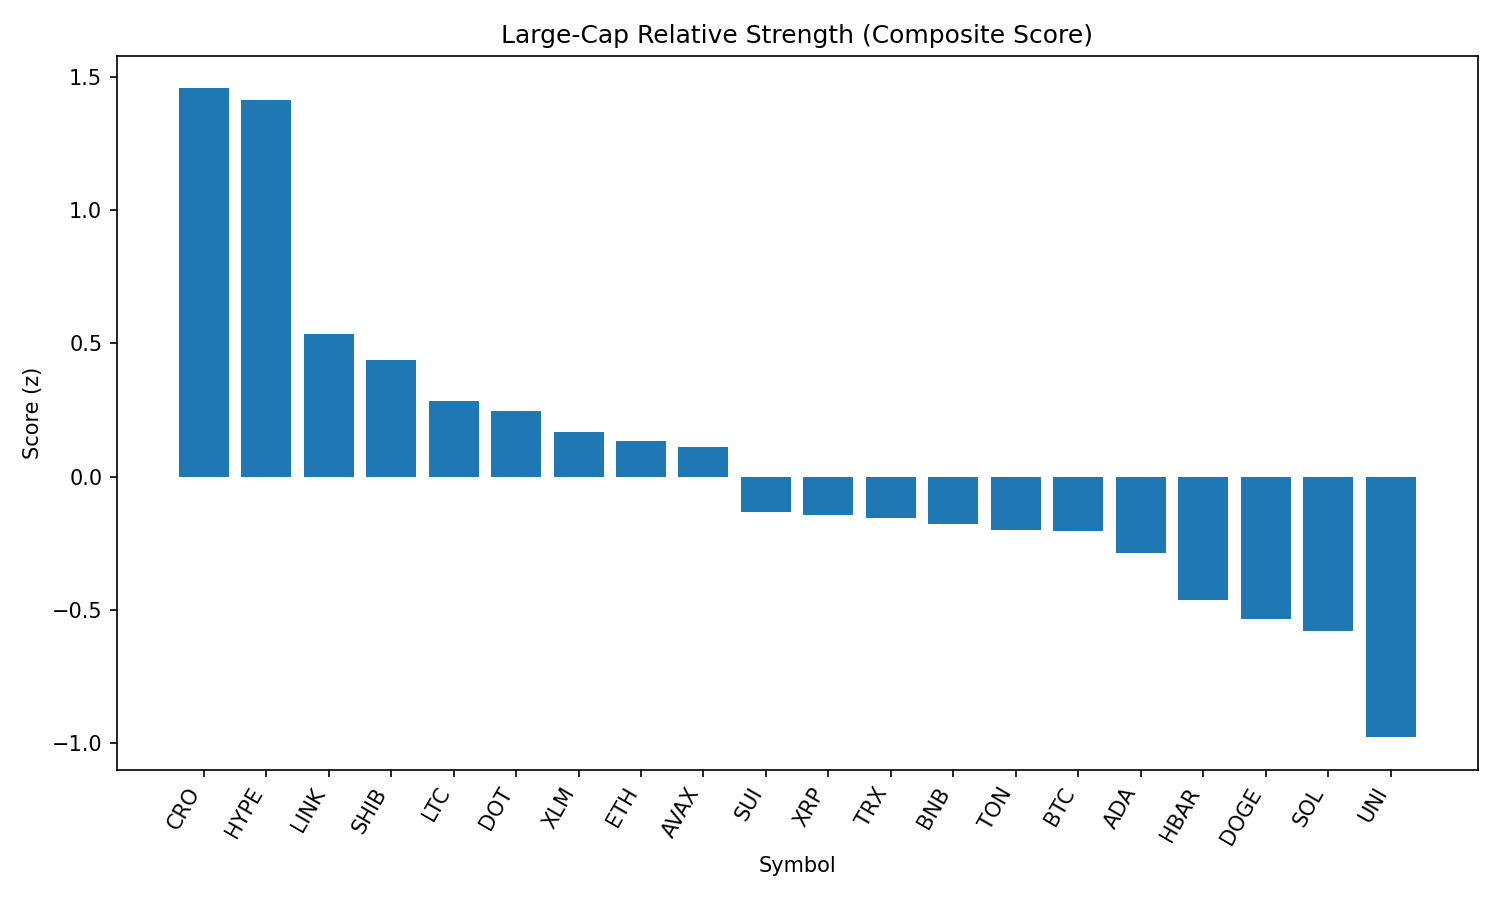

The file beside this chart, header and first rows:
rank, name, symbol, price, pct_1h, pct_24h, pct_7d, pct_1h_vs_btc, pct_24h_vs_btc, pct_7d_vs_btc, market_cap_rank, market_cap, volume_usd, score
1, Cronos, CRO, 0.1603, 0.4226, 2.45, 9.392, 0.331, 3.349, 13.76, 36, 5385401552, 63559014, 1.458
2, Hyperliquid, HYPE, 45.48, 0.8418, 1.048, 6.776, 0.7502, 1.946, 11.14, 14, 15181181609, 487675491, 1.416
3, Chainlink, LINK, 23.43, 1.741, -4.437, -3.676, 1.649, -3.538, 0.6906, 13, 15812453418, 1777469262, 0.5341
4, Shiba Inu, SHIB, 1.226e-05, 0.589, -0.3657, -2.135, 0.4974, 0.5329, 2.232, 29, 7218512533, 282153655, 0.4383
5, Litecoin, LTC, 110.8, 0.468, -0.1083, -4.286, 0.3764, 0.7903, 0.08047, 26, 8432247605, 854574795, 0.2835
6, Polkadot, DOT, 3.81, 0.6192, -1.528, -1.119, 0.5276, -0.629, 3.248, 34, 5787068265, 369230350, 0.2478
7, Stellar, XLM, 0.3886, 0.4376, -0.362, -4.881, 0.3459, 0.5365, -0.514, 18, 12160495270, 290239843, 0.1678
8, Ethereum, ETH, 4439, 0.3758, -2.212, 3.631, 0.2841, -1.314, 7.998, 2, 534443937726, 45372768043, 0.1322
9, Avalanche, AVAX, 23.48, 0.5822, -2.473, 1.34, 0.4906, -1.574, 5.707, 23, 9907110541, 720770337, 0.1102
10, Sui, SUI, 3.41, 0.2643, -1.103, -4.153, 0.1727, -0.2041, 0.2134, 20, 11978128989, 1623537097, -0.1313
11, XRP, XRP, 2.91, 0.07541, -0.5392, -3.542, -0.01621, 0.3594, 0.8251, 3, 172940792143, 6288167299, -0.1459
12, TRON, TRX, 0.3464, 0.1441, -1.335, -1.068, 0.05251, -0.4369, 3.299, 9, 32795366193, 1463442303, -0.1568
13, BNB, BNB, 843.5, 0.00895, -1.05, -0.1428, -0.08267, -0.1517, 4.224, 5, 117488215708, 2078601702, -0.1765
14, Toncoin, TON, 3.14, 0.2014, -1.32, -3.201, 0.1098, -0.4218, 1.166, 27, 8060478372, 192950842, -0.1995
15, Bitcoin, BTC, 110333, 0.09162, -0.8986, -4.367, 0.0, 0.0, 0.0, 1, 2197258677260, 54936077139, -0.2057
16, Cardano, ADA, 0.843, 0.4994, -1.842, -8.728, 0.4078, -0.9431, -4.362, 11, 30710229183, 2001668572, -0.2874
17, Hedera, HBAR, 0.2369, -0.5421, 0.3411, -1.834, -0.6337, 1.24, 2.533, 22, 10044610633, 324286961, -0.4639
18, Dogecoin, DOGE, 0.2114, 0.2423, -2.942, -3.344, 0.1506, -2.043, 1.022, 10, 31824094967, 2714365258, -0.5346
19, Solana, SOL, 188.4, 0.03281, -3.752, 3.779, -0.05881, -2.853, 8.146, 6, 101794138735, 9384394152, -0.5792
20, Uniswap, UNI, 9.75, 0.276, -4.332, -6.669, 0.1843, -3.434, -2.303, 33, 5848593405, 519456927, -0.9787
21, Bitcoin Cash, BCH, 538.7, 0.136, -4.122, -5.029, 0.04437, -3.224, -0.6623, 21, 10719964994, 207039690, -0.9887
